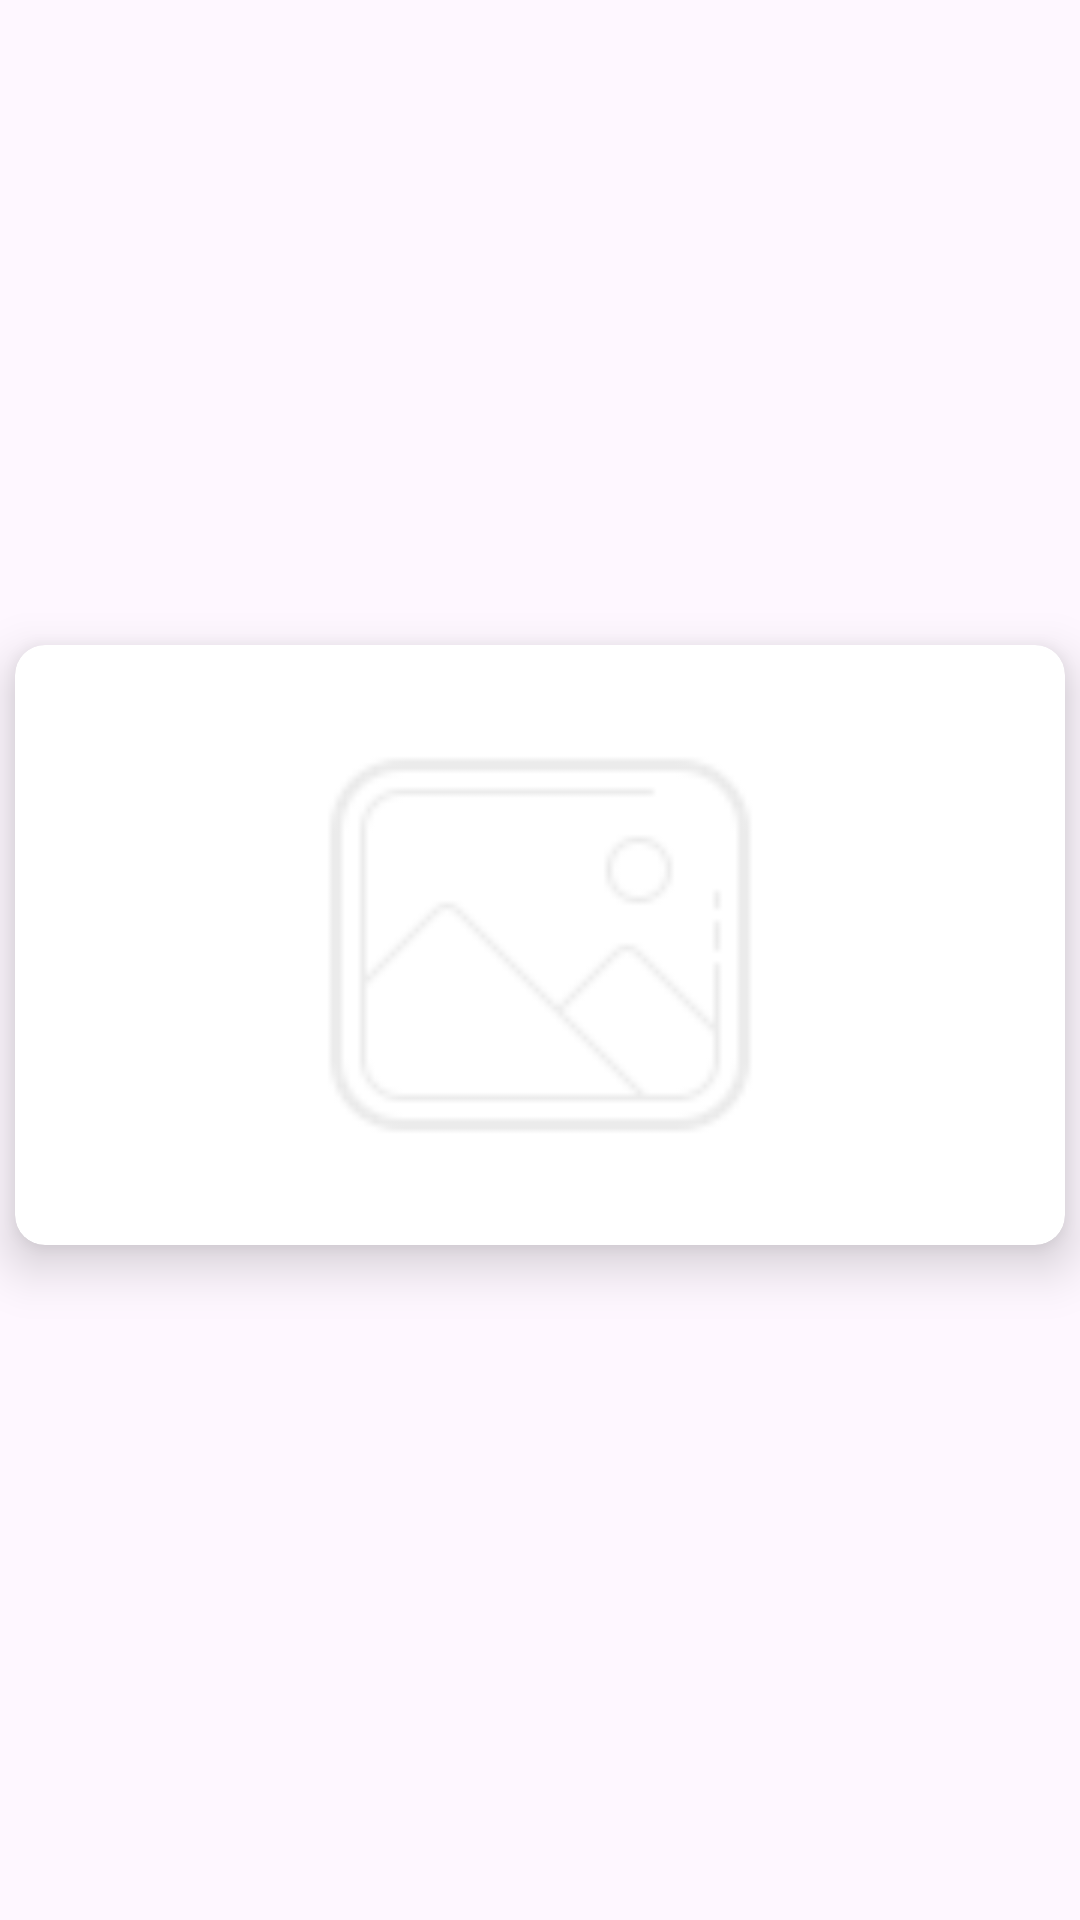

Here is an Android app screen rendered from its layout file. Give the layout XML and the strings, colors and styles it references.
<!-- AndroidManifest.xml: application theme Theme.EziBy_Android_App -->
<!-- res/layout/component_carousal.xml -->
<?xml version="1.0" encoding="utf-8"?>
<LinearLayout xmlns:android="http://schemas.android.com/apk/res/android"
    xmlns:app="http://schemas.android.com/apk/res-auto"
    android:layout_width="match_parent"
    android:layout_height="match_parent"
    android:gravity="center"
    android:orientation="vertical">

    <androidx.cardview.widget.CardView
        android:id="@+id/cardView"
        android:layout_width="match_parent"
        android:layout_height="wrap_content"
        android:layout_marginStart="5dp"
        android:layout_marginTop="5dp"
        android:layout_marginEnd="5dp"
        android:layout_marginBottom="15dp"
        app:cardCornerRadius="10dp"
        app:cardElevation="10dp">

        <ImageView
            android:id="@+id/imageViewCarousel"
            android:layout_width="match_parent"
            android:layout_height="200dp"
            android:contentDescription="@string/carousel_image_description"
            android:scaleType="fitCenter"
            android:src="@drawable/loading_image_light_grey_100" />
    </androidx.cardview.widget.CardView>
</LinearLayout>
<!-- resources referenced by this layout -->
<resources>
  <!-- drawable loading_image_light_grey_100: png bitmap (drawable, 1362 bytes) -->
  <style name="Theme.EziBy_Android_App" parent="Base.Theme.EziBy_Android_App" />
  <style name="Base.Theme.EziBy_Android_App" parent="Theme.Material3.DayNight.NoActionBar">
          
          
      </style>
</resources>
